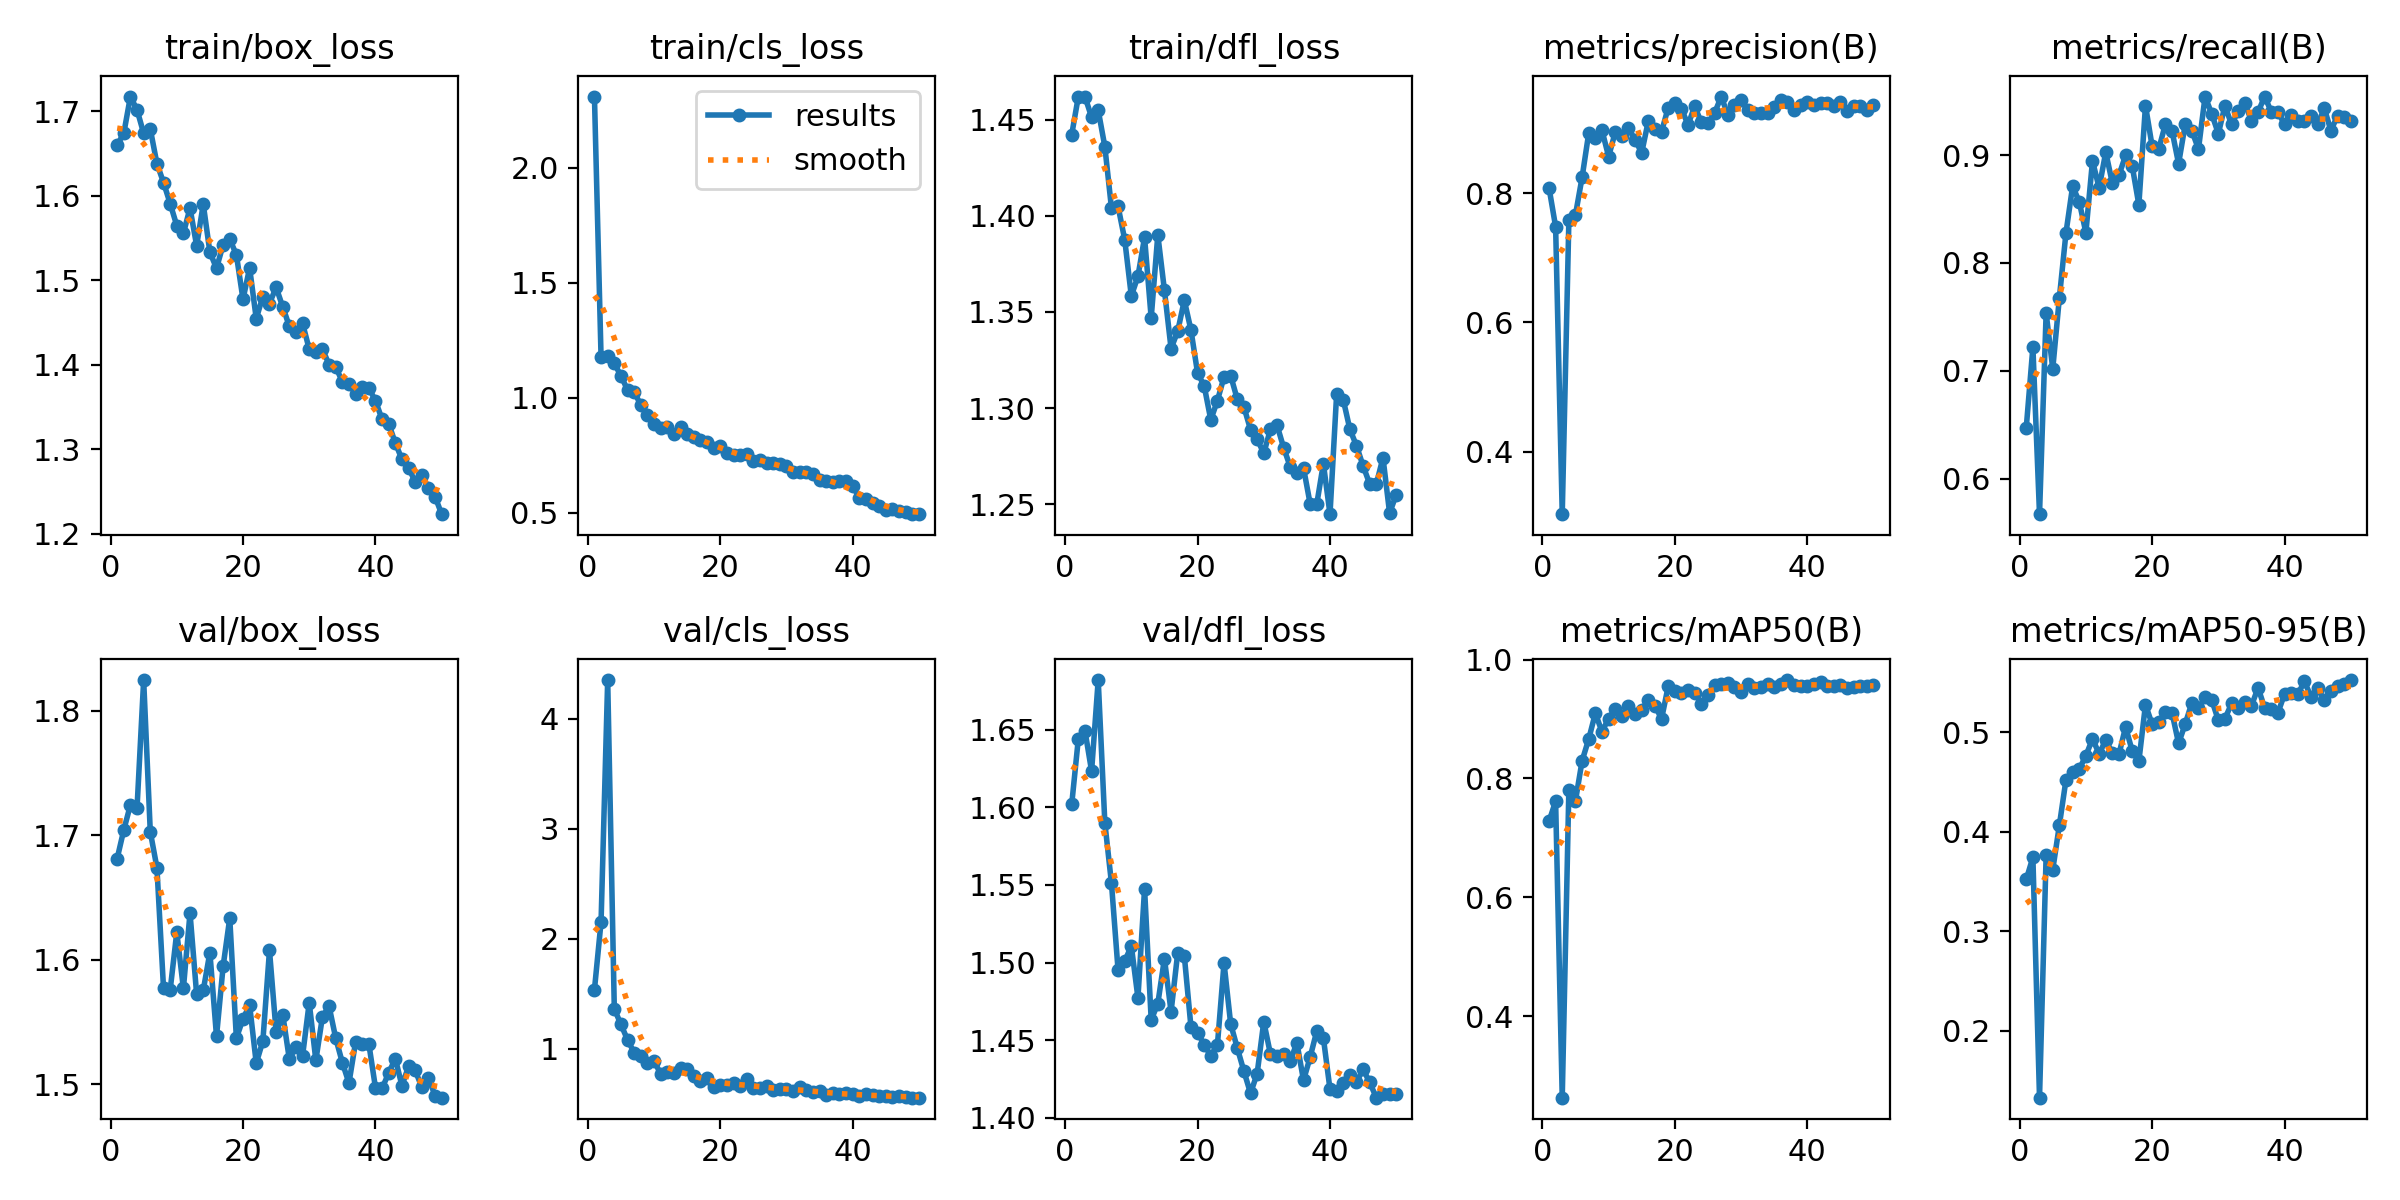

The file beside this chart, header and first rows:
epoch, train/box_loss, train/cls_loss, train/dfl_loss, metrics/precision(B), metrics/recall(B), metrics/mAP50(B), metrics/mAP50-95(B), val/box_loss, val/cls_loss, val/dfl_loss, lr/pg0, lr/pg1, lr/pg2
1, 1.66, 2.31, 1.442, 0.8086, 0.6476, 0.7277, 0.3521, 1.681, 1.538, 1.602, 0.0006577, 0.0006577, 0.0006577
2, 1.674, 1.175, 1.462, 0.7481, 0.7221, 0.7618, 0.3742, 1.704, 2.156, 1.644, 0.001298, 0.001298, 0.001298
3, 1.717, 1.183, 1.462, 0.3032, 0.5673, 0.2631, 0.1329, 1.724, 4.353, 1.649, 0.001912, 0.001912, 0.001912
4, 1.702, 1.149, 1.451, 0.7577, 0.7536, 0.7811, 0.3762, 1.722, 1.364, 1.623, 0.001881, 0.001881, 0.001881
5, 1.674, 1.095, 1.455, 0.7667, 0.702, 0.7626, 0.3618, 1.825, 1.222, 1.682, 0.001881, 0.001881, 0.001881
6, 1.679, 1.034, 1.436, 0.8246, 0.7679, 0.8298, 0.4066, 1.703, 1.081, 1.59, 0.001842, 0.001842, 0.001842
7, 1.638, 1.024, 1.404, 0.8929, 0.8281, 0.8663, 0.4523, 1.674, 0.9659, 1.551, 0.001802, 0.001802, 0.001802
8, 1.615, 0.9686, 1.405, 0.8856, 0.8711, 0.9097, 0.4598, 1.577, 0.9345, 1.495, 0.001762, 0.001762, 0.001762
9, 1.591, 0.9233, 1.388, 0.8974, 0.8567, 0.8788, 0.4629, 1.576, 0.8679, 1.501, 0.001723, 0.001723, 0.001723
10, 1.565, 0.8871, 1.358, 0.8567, 0.8281, 0.9006, 0.4762, 1.622, 0.8889, 1.511, 0.001683, 0.001683, 0.001683
11, 1.555, 0.869, 1.369, 0.8941, 0.8946, 0.9166, 0.4933, 1.577, 0.773, 1.477, 0.001644, 0.001644, 0.001644
12, 1.585, 0.8747, 1.389, 0.8887, 0.8696, 0.9049, 0.4782, 1.637, 0.7893, 1.548, 0.001604, 0.001604, 0.001604
13, 1.541, 0.8435, 1.347, 0.9015, 0.9026, 0.9227, 0.4919, 1.572, 0.7817, 1.463, 0.001564, 0.001564, 0.001564
14, 1.59, 0.8713, 1.39, 0.8821, 0.8739, 0.9083, 0.4792, 1.575, 0.8246, 1.474, 0.001525, 0.001525, 0.001525
15, 1.533, 0.8423, 1.361, 0.8626, 0.8813, 0.9145, 0.4779, 1.606, 0.8142, 1.503, 0.001485, 0.001485, 0.001485
16, 1.514, 0.8277, 1.331, 0.912, 0.8997, 0.9326, 0.5052, 1.538, 0.7528, 1.468, 0.001446, 0.001446, 0.001446
17, 1.542, 0.8159, 1.34, 0.8987, 0.8898, 0.922, 0.481, 1.595, 0.7074, 1.506, 0.001406, 0.001406, 0.001406
18, 1.548, 0.808, 1.356, 0.8954, 0.8539, 0.9003, 0.4706, 1.633, 0.7308, 1.504, 0.001366, 0.001366, 0.001366
19, 1.53, 0.7818, 1.341, 0.9322, 0.9458, 0.9552, 0.5276, 1.537, 0.6527, 1.459, 0.001327, 0.001327, 0.001327
20, 1.478, 0.7917, 1.318, 0.9398, 0.9083, 0.947, 0.508, 1.552, 0.6732, 1.455, 0.001287, 0.001287, 0.001287
21, 1.514, 0.761, 1.312, 0.9306, 0.9054, 0.9433, 0.5104, 1.564, 0.6742, 1.447, 0.001248, 0.001248, 0.001248
22, 1.455, 0.7528, 1.294, 0.9057, 0.9284, 0.9495, 0.5202, 1.517, 0.6871, 1.44, 0.001208, 0.001208, 0.001208
23, 1.481, 0.7505, 1.304, 0.9347, 0.9226, 0.9442, 0.5196, 1.535, 0.6626, 1.447, 0.001168, 0.001168, 0.001168
24, 1.472, 0.7534, 1.316, 0.9094, 0.892, 0.926, 0.4887, 1.607, 0.7265, 1.5, 0.001129, 0.001129, 0.001129
25, 1.492, 0.7249, 1.317, 0.9079, 0.9284, 0.9411, 0.5082, 1.542, 0.6449, 1.46, 0.001089, 0.001089, 0.001089
26, 1.468, 0.7304, 1.305, 0.9236, 0.9226, 0.9579, 0.5293, 1.556, 0.6414, 1.445, 0.00105, 0.00105, 0.00105
27, 1.446, 0.7146, 1.301, 0.9496, 0.9054, 0.959, 0.5239, 1.52, 0.6585, 1.43, 0.00101, 0.00101, 0.00101
28, 1.438, 0.7141, 1.289, 0.9214, 0.9542, 0.9603, 0.535, 1.53, 0.6228, 1.416, 0.0009704, 0.0009704, 0.0009704
29, 1.449, 0.7106, 1.284, 0.937, 0.9382, 0.9542, 0.5325, 1.523, 0.6346, 1.428, 0.0009308, 0.0009308, 0.0009308
30, 1.418, 0.7049, 1.276, 0.9437, 0.9198, 0.9449, 0.5118, 1.565, 0.6381, 1.462, 0.0008912, 0.0008912, 0.0008912
31, 1.415, 0.6778, 1.289, 0.9284, 0.9456, 0.9584, 0.5135, 1.519, 0.6206, 1.441, 0.0008516, 0.0008516, 0.0008516
32, 1.418, 0.6763, 1.291, 0.9234, 0.9284, 0.9528, 0.5287, 1.554, 0.652, 1.44, 0.000812, 0.000812, 0.000812
33, 1.4, 0.6763, 1.279, 0.924, 0.9406, 0.9543, 0.5247, 1.563, 0.6219, 1.441, 0.0007724, 0.0007724, 0.0007724
34, 1.398, 0.6675, 1.269, 0.9245, 0.9478, 0.9593, 0.5302, 1.537, 0.6104, 1.437, 0.0007328, 0.0007328, 0.0007328
35, 1.38, 0.6437, 1.266, 0.9339, 0.9318, 0.9538, 0.5263, 1.517, 0.6203, 1.448, 0.0006932, 0.0006932, 0.0006932
36, 1.377, 0.6381, 1.269, 0.9445, 0.9398, 0.9593, 0.5445, 1.501, 0.58, 1.424, 0.0006536, 0.0006536, 0.0006536
37, 1.366, 0.6322, 1.25, 0.9405, 0.9542, 0.9656, 0.5242, 1.534, 0.5946, 1.439, 0.000614, 0.000614, 0.000614
38, 1.374, 0.6389, 1.25, 0.9292, 0.94, 0.9573, 0.5234, 1.532, 0.5911, 1.456, 0.0005744, 0.0005744, 0.0005744
39, 1.373, 0.6368, 1.271, 0.9365, 0.9398, 0.9548, 0.5194, 1.532, 0.5968, 1.451, 0.0005348, 0.0005348, 0.0005348
40, 1.357, 0.6177, 1.245, 0.9417, 0.9284, 0.9557, 0.5382, 1.497, 0.5872, 1.418, 0.0004952, 0.0004952, 0.0004952
41, 1.335, 0.563, 1.307, 0.9365, 0.937, 0.9593, 0.539, 1.497, 0.5702, 1.417, 0.0004556, 0.0004556, 0.0004556
42, 1.33, 0.5578, 1.304, 0.94, 0.9312, 0.9618, 0.5381, 1.509, 0.5857, 1.422, 0.000416, 0.000416, 0.000416
43, 1.308, 0.5421, 1.289, 0.9402, 0.9312, 0.9556, 0.5509, 1.521, 0.576, 1.427, 0.0003764, 0.0003764, 0.0003764
44, 1.288, 0.5282, 1.28, 0.9342, 0.9363, 0.955, 0.5354, 1.499, 0.5744, 1.423, 0.0003368, 0.0003368, 0.0003368
45, 1.278, 0.5115, 1.27, 0.9414, 0.9284, 0.9566, 0.5439, 1.514, 0.569, 1.431, 0.0002972, 0.0002972, 0.0002972
46, 1.261, 0.5161, 1.26, 0.9268, 0.9433, 0.9526, 0.5323, 1.511, 0.5627, 1.423, 0.0002576, 0.0002576, 0.0002576
47, 1.269, 0.5058, 1.26, 0.9354, 0.9226, 0.9534, 0.5409, 1.498, 0.5739, 1.413, 0.000218, 0.000218, 0.000218
48, 1.254, 0.5024, 1.274, 0.9343, 0.9364, 0.956, 0.5464, 1.505, 0.5659, 1.415, 0.0001784, 0.0001784, 0.0001784
49, 1.244, 0.4933, 1.245, 0.9289, 0.9354, 0.9559, 0.5483, 1.491, 0.5573, 1.415, 0.0001388, 0.0001388, 0.0001388
50, 1.223, 0.4959, 1.255, 0.9362, 0.9312, 0.9574, 0.5523, 1.489, 0.556, 1.415, 9.92e-05, 9.92e-05, 9.92e-05
